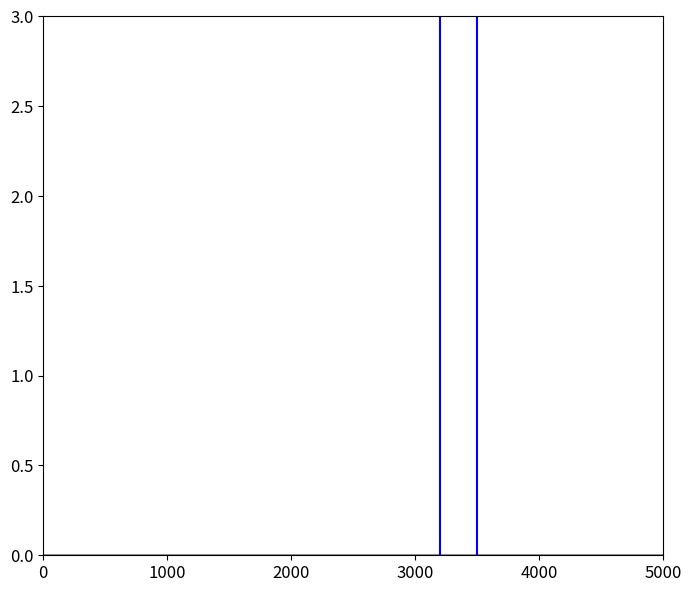
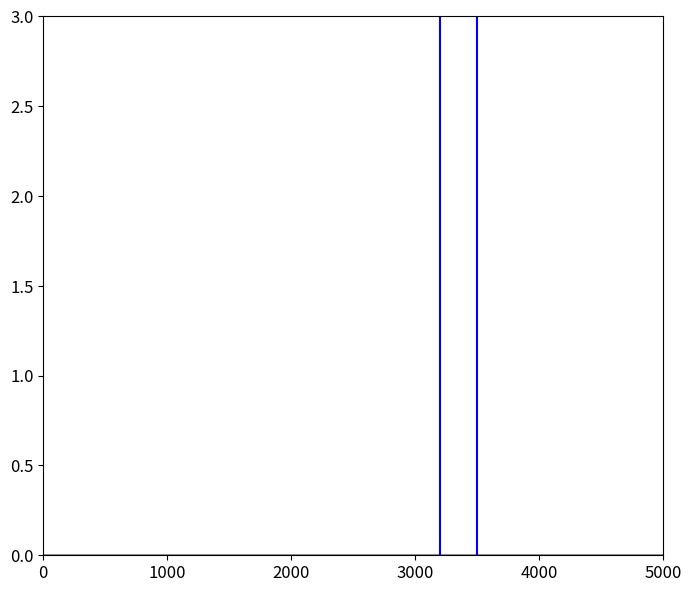
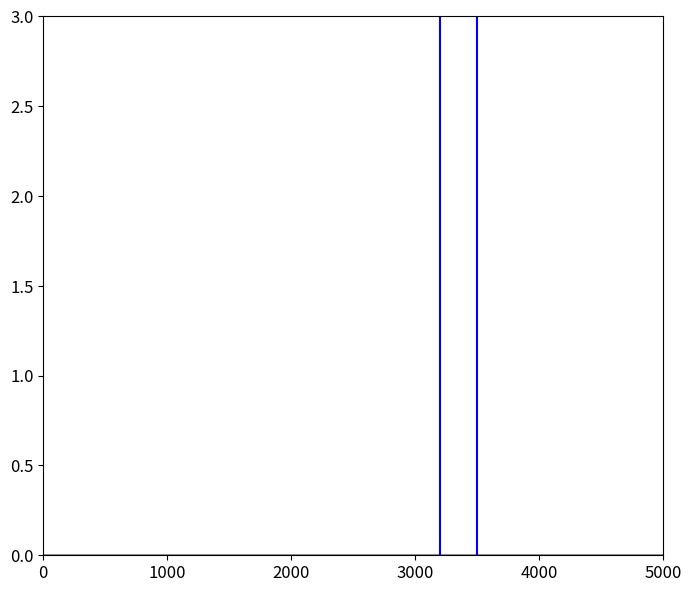

Recreate these plots in Python, in order.
# -*- coding: utf-8 -*-
"""
Created on Thu Dec 24 19:19:57 2020

[redacted]
"""

import numpy as np
from matplotlib import pyplot as plt
from math import pi, exp, cos, sin, sqrt, atan2
from scipy.signal import hilbert, chirp

class Gain_media:
    """
        Class for computing electric field
    """
    Nx=5000
    # FDTD parameter and incident wave parameter
    eps0 = 1# float(8.854 * pow(10, -12))
    m0 = 1#float(4 * pi * pow(10,-7))
    c = float(1/sqrt(eps0*m0))
    ddx = pow(10, -3)#pow(10, -4)
    dt = float(ddx/(2*c))
    ex = np.zeros(Nx)
    Jxm1 = np.zeros(Nx)
    jx = np.zeros(Nx)
    Jxm2 = np.zeros(Nx)
    hy = np.zeros(Nx)
    eym1 = np.zeros(Nx)        
    eym2 = np.zeros(Nx)
    # Initial boundary conditions
    ey_low_m1=0
    ey_low_m2=0
    ey_low_m3=0
    ######
    ex_high_m1=0
    ex_high_m2=0
    ex_high_m3=0
    # Parameter medium Lorentz
    eps_inf = 1.0  
    Deps_p  =0.5
    sigma = np.zeros(Nx)
    omega_0 = np.zeros(Nx)
    omega_p = np.zeros(Nx)
    delta_p = np.zeros(Nx)
    f = np.zeros(Nx)
    p = np.zeros(Nx)
    a1 = np.zeros(Nx)
    a2 = np.zeros(Nx)
    a3 = np.zeros(Nx)
    c1 = np.zeros(Nx)
    c2 = np.ones(Nx)
    c3 = np.zeros(Nx)
    # make envelope also global to call it from plot() def
    envelope = 0
    
    def __init__(self, nsteps): 
        """
            Constructor
        """
        self.nsteps = nsteps
        
    def clc_c3(self):
        """
            Calculate parameter c3 in full space
        """    
        for k in range(1, self.Nx):
            self.c3[k] = self.dt / (self.eps0)
            
    def media(self):
        """
        Create the media
        """
        for k in range(3200, 3500):
            self.sigma[k] = -5      #-16.2#-6.2#-0.62
            self.omega_p[k] = 5     #40*pi*pow(10, 9)
            self.delta_p[k] = (0.01 / 2)  #(0.01*omega_p[k])
    
            self.f[k] = -1
            self.a1[k] = (2-pow((self.omega_p[k] * self.dt), 2))/(1+self.dt * self.delta_p[k])
            self.a2[k] = (self.dt*self.delta_p[k]-1)/(1+self.dt*self.delta_p[k])
            self.a3[k] = self.Deps_p * self.eps0 * self.f[k] * pow((self.omega_p[k] * self.dt), 2)/(self.delta_p[k] * self.dt+1)
            self.c1[k] = (self.a3[k]/2)/(2 * self.eps_inf * self.eps0 + self.sigma[k] * self.dt + (self.a3[k]/2))         
            self.c2[k] = (2*self.eps_inf * self.eps0 - self.sigma[k] * self.dt)/(2 * self.eps_inf * self.eps0 + self.sigma[k] * self.dt + (self.a3[k]/2))      
            self.c3[k] = (2*self.dt)/(2 * self.eps_inf * self.eps0 + self.sigma[k] * self.dt + (self.a3[k]/2))
    
    def Main_loop(self):
        """
         Main loop calculating electric field
        """
        for time in range(1, self.nsteps+1):
            time=time+1
    #source = sin(50*time*dt)*exp(-0.5 * ((tc-time) / t_0) **2)  #time*dt*3*10^12
            source = sin(50 * time * self.dt) * exp (-0.5 * ((1000-time) / 232) **2)
                 
            self.ex[2000] = self.ex[2000] + source
            
            #Mur absorbing condition

            self.hy[0] = self.ey_low_m2
            self.ey_low_m2 = self.ey_low_m1
            self.ey_low_m1 = self.hy[1]
 
 
 
            self.ex_high_m3 = self.ex_high_m1
            self.ex_high_m2 = self.ex_high_m1
            self.ex_high_m1 = self.ex[-1]
     
            self.ex[0] = self.ex[0] + (self.dt/(self.ddx * self.eps0)) * (self.ey_low_m3 - self.hy[0])
            
            #Electric field update
            for k in range(0, self.Nx):
                self.ex[k]=self.c1[k] * self.eym2[k] + self.c2[k] * self.ex[k] + (self.c3[k]) * (self.hy[k-1] - self.hy[k]) / (self.ddx)-0.5*self.c3[k] * ((1+self.a1[k]) * self.Jxm1[k] + self.a2[k] * self.Jxm2[k])

                self.eym2[k]=self.eym1[k]  
                self.eym1[k]=self.ex[k]
                
            for k in range(0, self.Nx):
                self.jx[k]=self.a1[k] * self.Jxm1[k] + self.a2[k] * self.Jxm2[k] + (self.a3[k]/(2 * self.dt))*(self.ex[k]-self.eym2[k])
        
        
        
            for k in range(1, self.Nx-1):
                self.hy[k] = self.hy[k] + (self.dt/(self.ddx * self.m0)) * (self.ex[k] - self.ex[k+1])
        
            self.hy[self.Nx-1] = self.hy[self.Nx-1] + (self.dt/(self.ddx * self.m0))*( self.ex[self.Nx-1] - self.ex_high_m3)     
            
            
    def envel(self):
        """
        Calculate the envelope of ex and maximum value 
        """
        self.envelope=np.abs(hilbert(self.ex))  
        maximum = max(self.envelope)
        print("Maximum value is : %.5f" % maximum) 
        
    def plot(self):
        """
        Plot ex with Nx for different nsteps
        """
        plt.rcParams['font.size'] = 12
        fig = plt.figure(figsize=(8, 7))   
        plt.plot(self.envelope, color='k', linewidth=1)
        #plt.xticks(np.arange(0, 1000, step=200))
        plt.xlim(0, self.Nx)
        #plt.yticks(np.arange(-1, 5, step=1))
        plt.ylim(0, 3)
        plt.axvline(3200, color='b')
        plt.axvline(3500, color='b')

    def run_procedure(self):
        """
            A bundle to run all needed functions at once,
            in order not to call them one by one from main 
            function
        """
        self.clc_c3()
        self.media()
        self.Main_loop()
        self.envel()
        self.plot()
        
def main():
    """
        main def()
    """
    time_steps = [10, 20, 30]
    i = 1
    for step in time_steps:
        print("##################################")
        print("Creating object %d : " % i)
        print("Calculating value for Steps: %d" % step)
        visual_obj = Gain_media(step)
        visual_obj.run_procedure()
        i += 1
        print("##################################")
    # visual = Gain_media(time_steps)  
    # visual.run_procedure()

if __name__ == "__main__":
    main()    
        
        

        
        
        
        
            
        